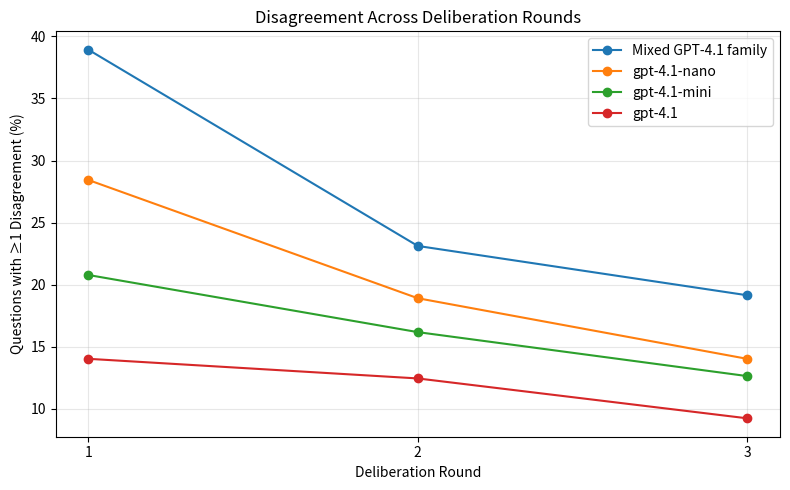

Here is the Python script that generated this plot:
import matplotlib.pyplot as plt
import os

rounds = [1, 2, 3]

data = {
    "Mixed GPT-4.1 family": [38.92, 23.12, 19.15],
    "gpt-4.1-nano": [28.43, 18.91, 14.03],
    "gpt-4.1-mini": [20.78, 16.18, 12.64],
    "gpt-4.1": [14.03, 12.45, 9.24],
}

plt.figure(figsize=(8, 5))

for label, values in data.items():
    plt.plot(rounds, values, marker="o", label=label)

plt.xticks(rounds)
plt.xlabel("Deliberation Round")
plt.ylabel("Questions with ≥1 Disagreement (%)")
plt.title("Disagreement Across Deliberation Rounds")
plt.legend()
plt.grid(True, alpha=0.3)

plt.tight_layout()

os.makedirs("figures/gpt-4.1-family/", exist_ok=True)
plt.savefig("figures/gpt-4.1-family/disagreement_across_rounds.png", dpi=300)
plt.show()